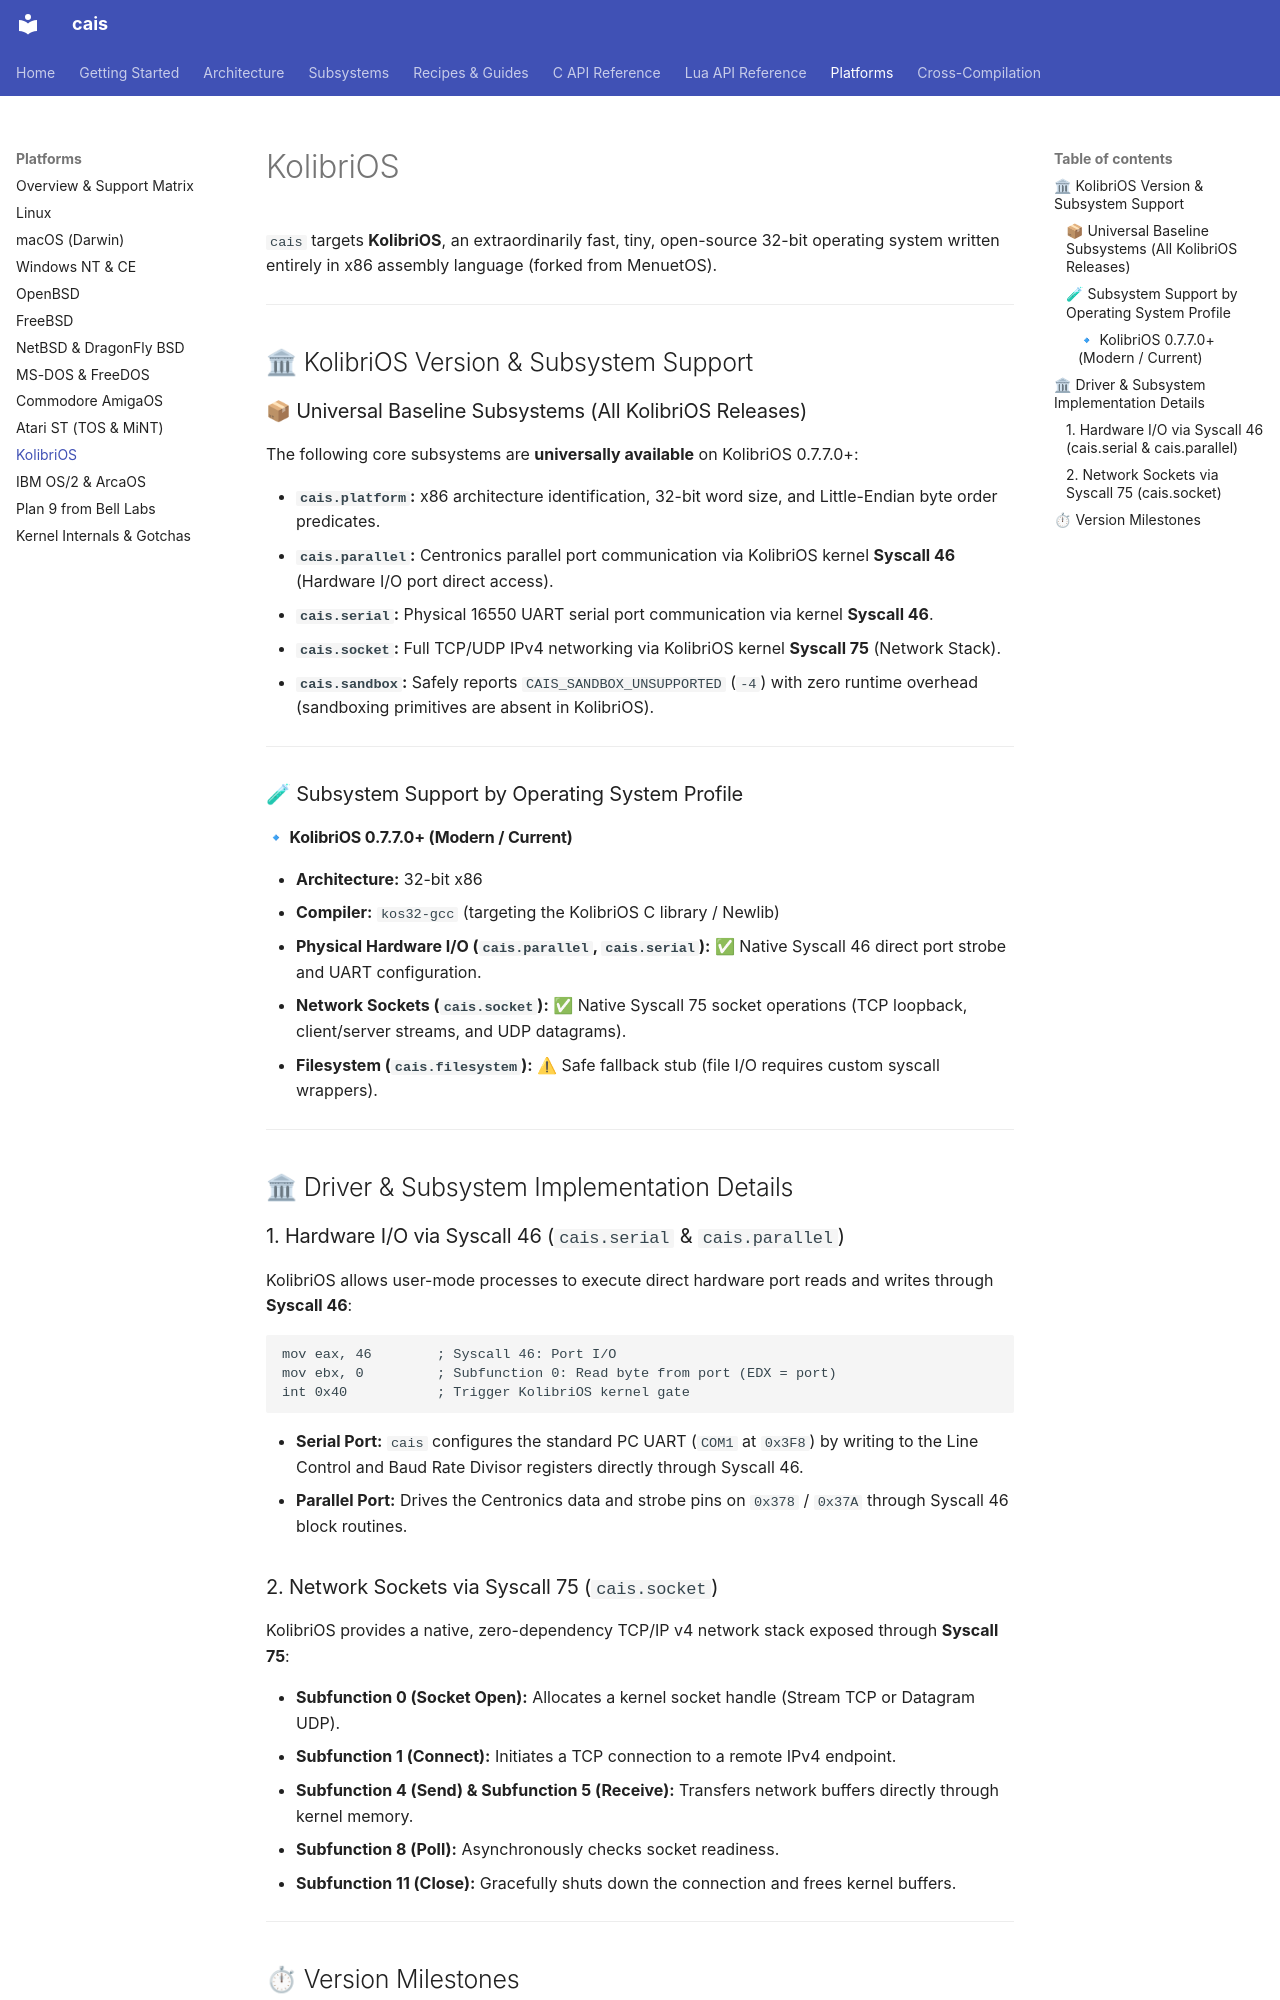

repository: projectum-lunare/cais · page: platforms/kolibrios/index.html · generator: mkdocs

# KolibriOS

`cais` targets **KolibriOS**, an extraordinarily fast, tiny, open-source 32-bit operating system written entirely in x86 assembly language (forked from MenuetOS).

---

## 🏛 KolibriOS Version & Subsystem Support

### 📦 Universal Baseline Subsystems (All KolibriOS Releases)

The following core subsystems are **universally available** on KolibriOS 0.7.7.0+:

* **`cais.platform`:** x86 architecture identification, 32-bit word size, and Little-Endian byte order predicates.
* **`cais.parallel`:** Centronics parallel port communication via KolibriOS kernel **Syscall 46** (Hardware I/O port direct access).
* **`cais.serial`:** Physical 16550 UART serial port communication via kernel **Syscall 46**.
* **`cais.socket`:** Full TCP/UDP IPv4 networking via KolibriOS kernel **Syscall 75** (Network Stack).
* **`cais.sandbox`:** Safely reports `CAIS_SANDBOX_UNSUPPORTED` (`-4`) with zero runtime overhead (sandboxing primitives are absent in KolibriOS).

---

### 🧪 Subsystem Support by Operating System Profile

#### 🔹 KolibriOS 0.7.7.0+ (Modern / Current)

* **Architecture:** 32-bit x86
* **Compiler:** `kos32-gcc` (targeting the KolibriOS C library / Newlib)
* **Physical Hardware I/O (`cais.parallel`, `cais.serial`):** ✅ Native Syscall 46 direct port strobe and UART configuration.
* **Network Sockets (`cais.socket`):** ✅ Native Syscall 75 socket operations (TCP loopback, client/server streams, and UDP datagrams).
* **Filesystem (`cais.filesystem`):** ⚠ Safe fallback stub (file I/O requires custom syscall wrappers).

---

## 🏛 Driver & Subsystem Implementation Details

### 1. Hardware I/O via Syscall 46 (`cais.serial` & `cais.parallel`)

KolibriOS allows user-mode processes to execute direct hardware port reads and writes through **Syscall 46**:

```assembly
mov eax, 46        ; Syscall 46: Port I/O
mov ebx, 0         ; Subfunction 0: Read byte from port (EDX = port)
int 0x40           ; Trigger KolibriOS kernel gate
```

* **Serial Port:** `cais` configures the standard PC UART (`COM1` at `0x3F8`) by writing to the Line Control and Baud Rate Divisor registers directly through Syscall 46.
* **Parallel Port:** Drives the Centronics data and strobe pins on `0x378` / `0x37A` through Syscall 46 block routines.
